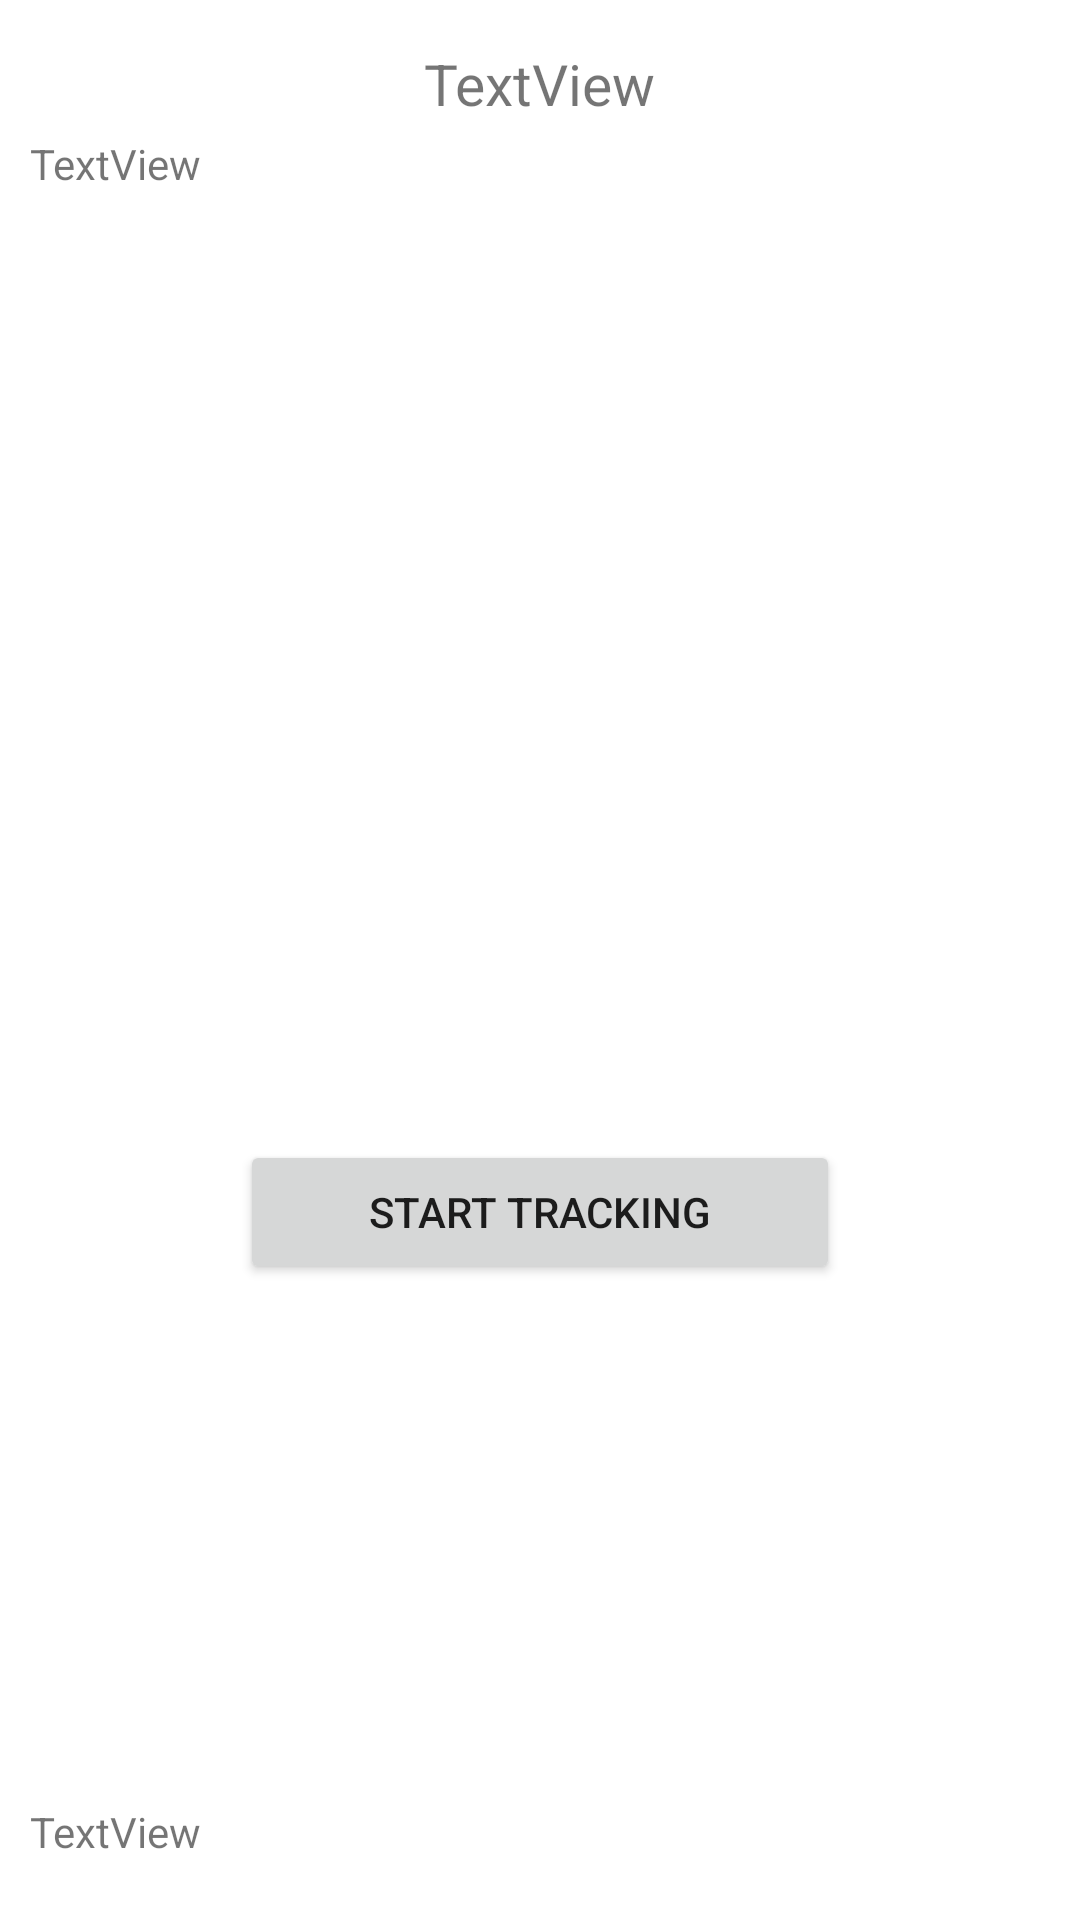

The Android layout XML behind this screen, and the referenced resources:
<!-- AndroidManifest.xml: application theme Theme.ThirstTrack -->
<!-- res/layout/activity_home.xml -->
<?xml version="1.0" encoding="utf-8"?>
<RelativeLayout xmlns:android="http://schemas.android.com/apk/res/android"
    xmlns:app="http://schemas.android.com/apk/res-auto"
    xmlns:tools="http://schemas.android.com/tools"
    android:layout_width="match_parent"
    android:layout_height="match_parent"
    tools:context=".Home">

    <TextView
        android:id="@+id/input_label"
        android:layout_width="wrap_content"
        android:layout_height="wrap_content"
        android:text="TextView"
        android:textSize="19dp"
        android:layout_centerHorizontal="true"
        android:layout_marginTop="15dp"
        />

    <TextView
        android:id="@+id/intakeFact"
        android:layout_width="wrap_content"
        android:layout_height="wrap_content"
        android:layout_alignParentStart="true"
        android:layout_alignParentLeft="true"
        android:layout_alignParentTop="true"
        android:layout_marginStart="10dp"
        android:layout_marginLeft="10dp"
        android:layout_marginRight="15dp"
        android:layout_marginTop="45dp"
        android:text="TextView" />

    <TextView
        android:id="@+id/intakeGoal"
        android:layout_width="wrap_content"
        android:layout_height="wrap_content"
        android:layout_alignParentStart="true"
        android:layout_alignParentLeft="true"
        android:layout_alignParentBottom="true"
        android:layout_marginStart="10dp"
        android:layout_marginLeft="10dp"
        android:layout_marginTop="100dp"
        android:layout_marginBottom="20dp"
        android:text="TextView" />

    <Button
        android:id="@+id/trackBtn"
        android:layout_width="match_parent"
        android:layout_height="wrap_content"
        android:layout_centerHorizontal="true"
        android:layout_marginStart="80dp"
        android:layout_marginLeft="80dp"
        android:layout_marginEnd="80dp"
        android:layout_marginTop="380dp"
        android:layout_marginRight="80dp"
        android:text="@string/start_tracking" />

    <FrameLayout
        android:id="@+id/flFrag"
        android:layout_width="match_parent"
        android:layout_height="match_parent"
        android:layout_alignParentStart="true"
        android:layout_alignParentLeft="true"
        android:layout_alignParentTop="true"
        android:layout_alignParentEnd="true"
        android:layout_alignParentRight="true"
        android:layout_alignParentBottom="true"
        android:layout_centerHorizontal="true"
        android:layout_marginStart="15dp"
        android:layout_marginLeft="15dp"
        android:layout_marginTop="90dp"
        android:layout_marginEnd="15dp"
        android:layout_marginRight="15dp"
        android:layout_marginBottom="100dp">



</FrameLayout>

</RelativeLayout>
<!-- resources referenced by this layout -->
<resources>
  <string name="start_tracking">start tracking</string>
  <style name="Theme.ThirstTrack" parent="Theme.MaterialComponents.DayNight.DarkActionBar">
          
          <item name="colorPrimary">@android:color/holo_blue_dark</item>
          <item name="colorPrimaryVariant">@color/design_default_color_secondary_variant</item>
          <item name="colorOnPrimary">@color/white</item>
          
          <item name="colorSecondary">@android:color/darker_gray</item>
          <item name="colorSecondaryVariant">@color/white</item>
          <item name="colorOnSecondary">@color/black</item>
          
          <item name="android:statusBarColor" tools:targetApi="l">?attr/colorPrimaryVariant</item>
          
      </style>
  <!-- not gathered from this repository: default colours our renderer supplied (Android Studio template values) -->
  <color name="black">#FF000000</color>
  <color name="white">#FFFFFFFF</color>
</resources>
